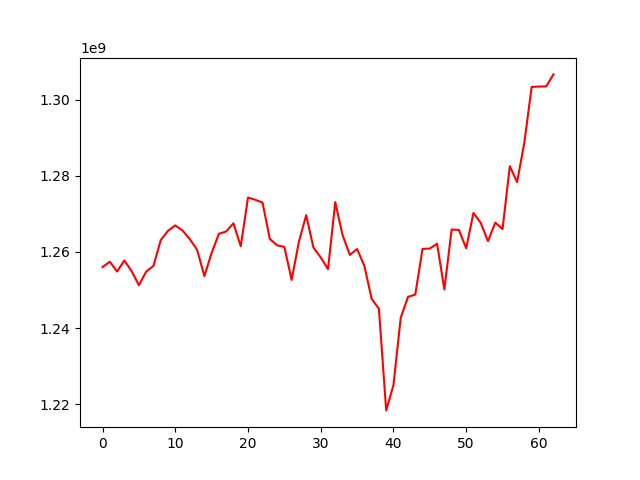

Data behind this chart, as committed beside it:
, 0
0, 1256026488
1, 1257434890
2, 1254849688
3, 1257761927
4, 1254958417
5, 1251266656
6, 1254834768
7, 1256335405
8, 1263082264
9, 1265551676
10, 1266967124
11, 1265629398
12, 1263374730
13, 1260589116
14, 1253663788
15, 1259752317
16, 1264775035
17, 1265381963
18, 1267525648
19, 1261512835
20, 1274295063
21, 1273715261
22, 1272971729
23, 1263416366
24, 1261746544
25, 1261325380
26, 1252658599
27, 1262687454
28, 1269657406
29, 1261163714
30, 1258572779
31, 1255495304
32, 1273078678
33, 1264477242
34, 1259221992
35, 1260770824
36, 1256349448
37, 1247694049
38, 1245076356
39, 1218366534
40, 1225015514
41, 1242706776
42, 1248187485
43, 1248806234
44, 1260804343
45, 1260890518
46, 1262158771
47, 1250163086
48, 1265899891
49, 1265776688
50, 1260989875
51, 1270252851
52, 1267647180
53, 1262834552
54, 1267702149
55, 1266022113
56, 1282539791
57, 1278346938
58, 1288733986
59, 1303349400
... 3 more rows
